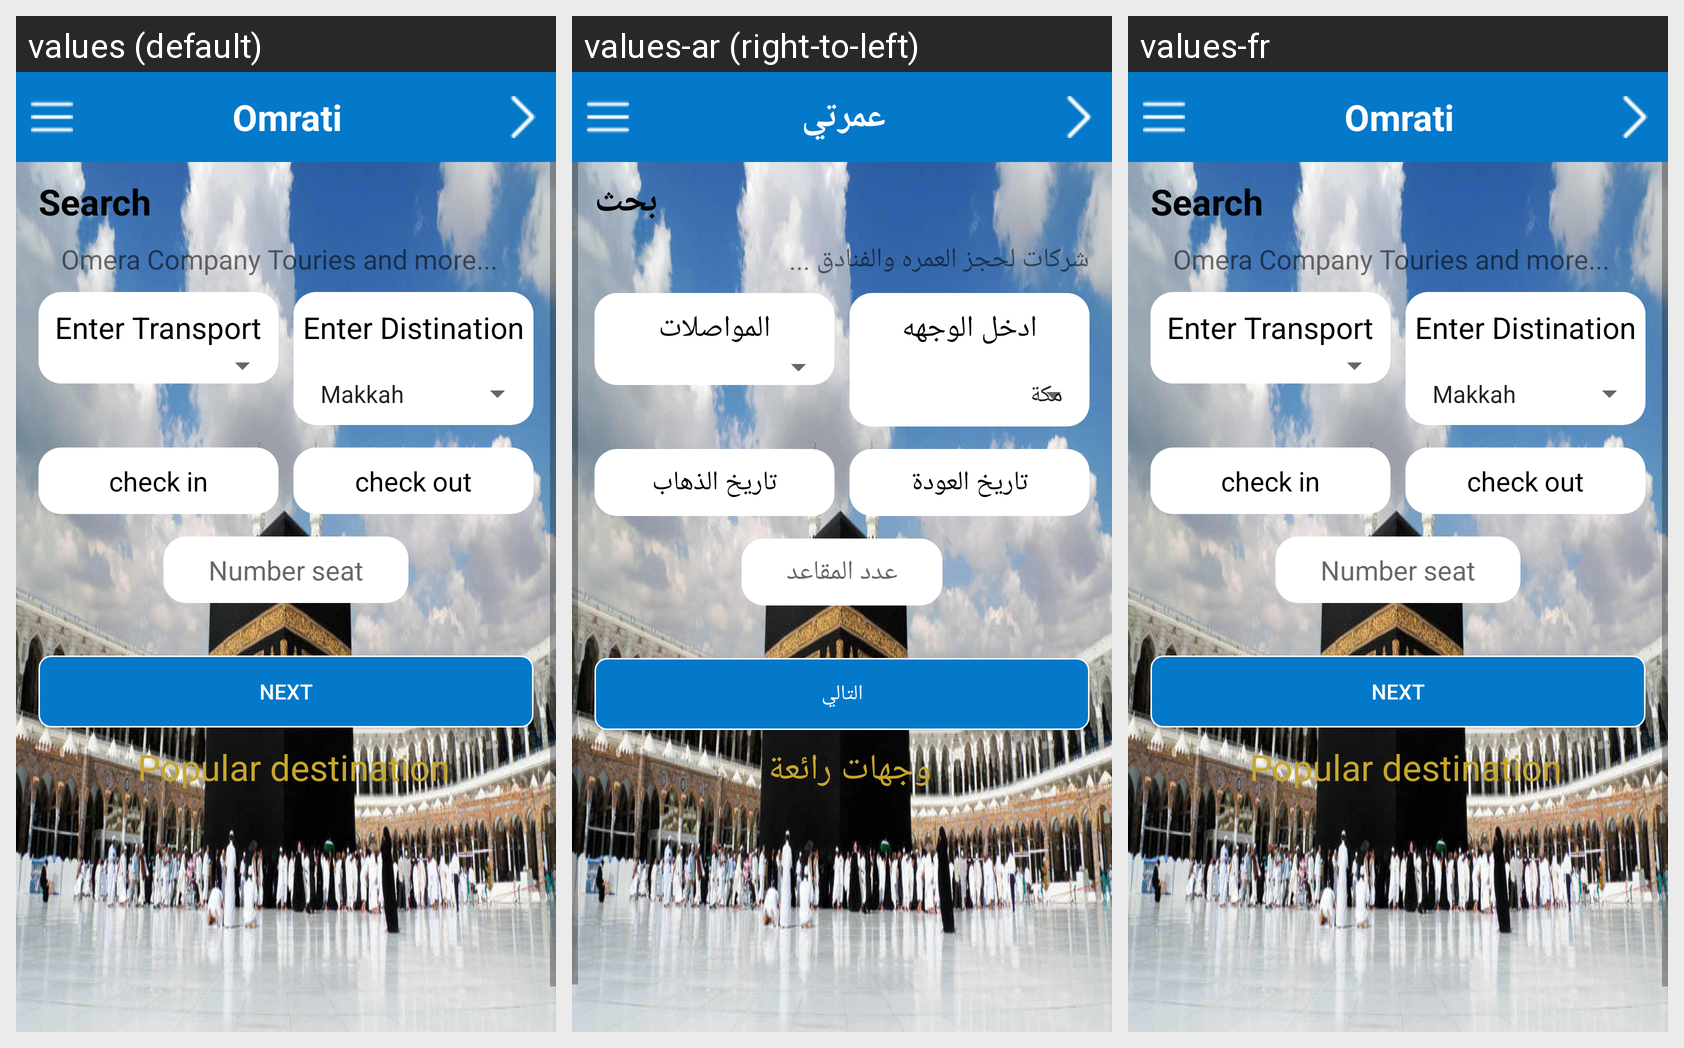

The same Android screen rendered under several of its app's locales, left to right. List the strings drawn on it with the default value and each locale's translation.
Android screen res/layout/content_main.xml rendered under 3 locales, left to right: values (default), values-ar (right-to-left), values-fr. Device: Nexus 5 (rendered at 1080×1920; each locale shown at half size, 540×960, under a caption strip naming it); theme AppTheme.
Strings drawn on this screen, with the default value and each locale's value (text and hints the layout hard-codes, and strings that could not be matched under every locale, appear in the picture but are not listed):

app_name
  values: Omrati
  values-ar: عمرتي
  values-fr: Omrati

Search
  values: Search
  values-ar: بحث
  values-fr: Search  [not translated; the default value is used]

Omera_Company_Touries_and_more
  values: Omera Company Touries and more...
  values-ar: شركات لحجز العمره والفنادق ...
  values-fr: Omera Company Touries and more...  [not translated; the default value is used]

Enter_Transportation
  values: Enter Transport
  values-ar: المواصلات
  values-fr: Enter Transport  [not translated; the default value is used]

Enter_Distination
  values: Enter Distination
  values-ar: ادخل الوجهه
  values-fr: Enter Distination  [not translated; the default value is used]

check_in
  values: check in
  values-ar: تاريخ الذهاب
  values-fr: check in  [not translated; the default value is used]

check_out
  values: check out
  values-ar: تاريخ العودة
  values-fr: check out  [not translated; the default value is used]

Number_seat
  values: Number seat
  values-ar: عدد المقاعد
  values-fr: Number seat  [not translated; the default value is used]

next
  values: Next
  values-ar: التالي
  values-fr: Next  [not translated; the default value is used]

best
  values: Popular destination
  values-ar: وجهات رائعة
  values-fr: Popular destination  [not translated; the default value is used]
